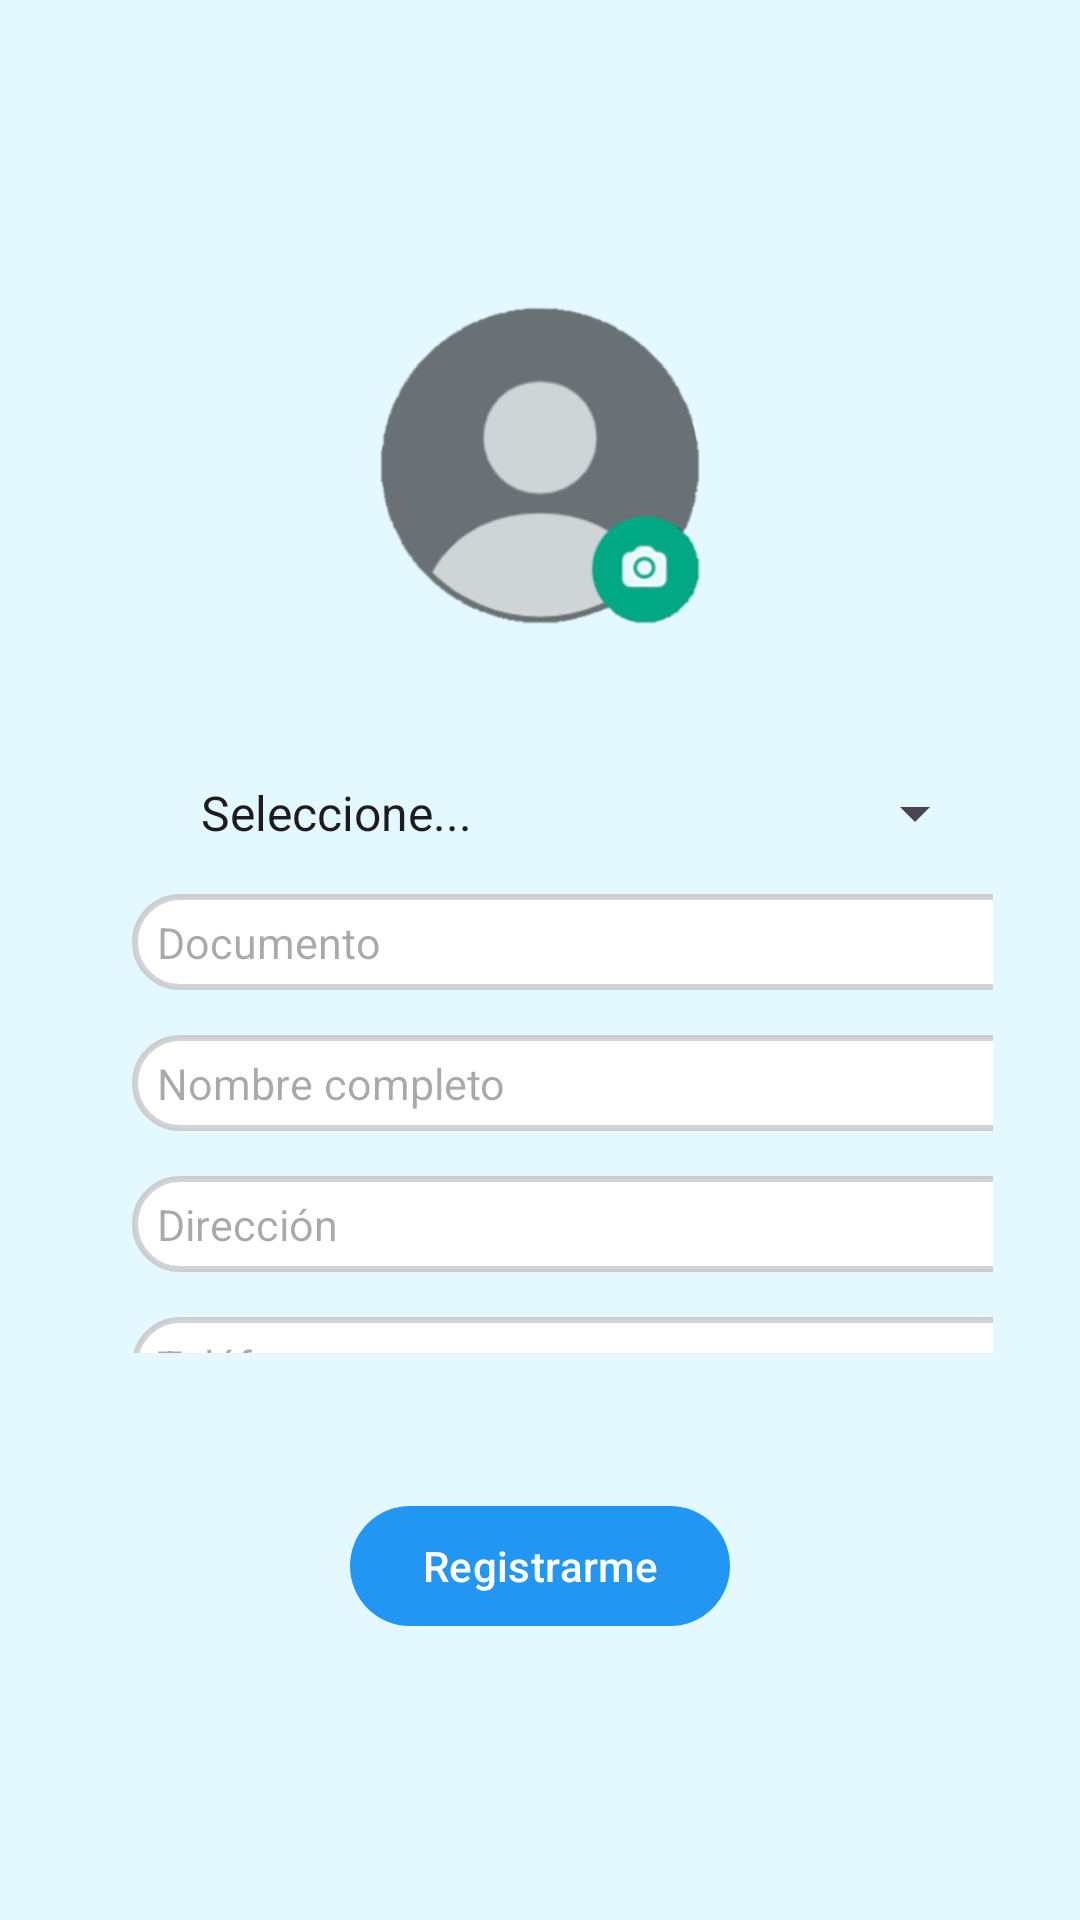

The Android layout XML behind this screen, and the referenced resources:
<!-- AndroidManifest.xml: application theme Theme.Softair -->
<!-- res/layout/activity_reg_cli.xml -->
<?xml version="1.0" encoding="utf-8"?>
<androidx.constraintlayout.widget.ConstraintLayout xmlns:android="http://schemas.android.com/apk/res/android"
    xmlns:app="http://schemas.android.com/apk/res-auto"
    xmlns:tools="http://schemas.android.com/tools"
    android:layout_width="match_parent"
    android:layout_height="match_parent"
    tools:context=".RegCliActivity"
    android:background="@color/celeste"
    tools:layout_editor_absoluteX="0dp"
    tools:layout_editor_absoluteY="-12dp">

    <LinearLayout
        android:id="@+id/linearLayout10"
        android:layout_width="0dp"
        android:layout_height="0dp"
        android:layout_marginStart="29dp"
        android:layout_marginEnd="29dp"
        android:layout_marginBottom="47dp"
        android:orientation="vertical"
        app:layout_constraintBottom_toTopOf="@+id/btnRegCli"
        app:layout_constraintEnd_toEndOf="parent"
        app:layout_constraintStart_toStartOf="parent"
        app:layout_constraintTop_toBottomOf="@+id/imageView5">

        <Spinner
            android:id="@+id/spnTipDocCli"
            android:layout_width="270dp"
            android:layout_height="wrap_content"
            android:layout_marginBottom="15dp"
            android:entries="@array/documento"
            android:translationX="30dp"
            android:translationY="30dp" />

        <EditText
            android:id="@+id/txtDocCli"
            android:layout_width="303dp"
            android:layout_height="32dp"
            android:layout_marginBottom="15dp"
            android:background="@drawable/lavender_border"
            android:ems="10"
            android:hint="Documento"
            android:inputType="number"
            android:paddingLeft="25px"
            android:textSize="43px"
            android:translationX="15dp"
            android:translationY="30dp" />

        <EditText
            android:id="@+id/txtNomCli"
            android:layout_width="303dp"
            android:layout_height="32dp"
            android:layout_marginBottom="15dp"
            android:background="@drawable/lavender_border"
            android:ems="10"
            android:hint="Nombre completo"
            android:inputType="text"
            android:paddingLeft="25px"
            android:textSize="43px"
            android:translationX="15dp"
            android:translationY="30dp" />

        <EditText
            android:id="@+id/txtDirCli"
            android:layout_width="303dp"
            android:layout_height="32dp"
            android:layout_marginBottom="15dp"
            android:background="@drawable/lavender_border"
            android:ems="10"
            android:hint="Dirección"
            android:inputType="text"
            android:paddingLeft="25px"
            android:textSize="43px"
            android:translationX="15dp"
            android:translationY="30dp" />

        <EditText
            android:id="@+id/txtTelCli"
            android:layout_width="303dp"
            android:layout_height="32dp"
            android:layout_marginBottom="15dp"
            android:background="@drawable/lavender_border"
            android:ems="10"
            android:hint="Teléfono"
            android:inputType="number"
            android:paddingLeft="25px"
            android:textSize="43px"
            android:translationX="15dp"
            android:translationY="30dp" />

        <EditText
            android:id="@+id/txtEmaCli"
            android:layout_width="303dp"
            android:layout_height="32dp"
            android:layout_marginBottom="15dp"
            android:background="@drawable/lavender_border"
            android:ems="10"
            android:hint="Correo electrónico"
            android:inputType="textEmailAddress"
            android:paddingLeft="25px"
            android:textSize="43px"
            android:translationX="15dp"
            android:translationY="30dp" />

        <EditText
            android:id="@+id/txtConCli"
            android:layout_width="303dp"
            android:layout_height="32dp"
            android:background="@drawable/lavender_border"
            android:ems="10"
            android:hint="Contraseña"
            android:inputType="textPassword"
            android:paddingLeft="25px"
            android:textSize="43px"
            android:translationX="15dp"
            android:translationY="30dp" />
    </LinearLayout>

    <ImageView
        android:id="@+id/imageView5"
        android:layout_width="108dp"
        android:layout_height="108dp"
        android:layout_marginTop="101dp"
        android:layout_marginBottom="20dp"
        app:layout_constraintBottom_toTopOf="@+id/linearLayout10"
        app:layout_constraintEnd_toEndOf="parent"
        app:layout_constraintStart_toStartOf="parent"
        app:layout_constraintTop_toTopOf="parent"
        app:srcCompat="@drawable/fotoperfil" />

    <Button
        android:id="@+id/btnRegCli"
        android:layout_width="wrap_content"
        android:layout_height="wrap_content"
        android:layout_marginBottom="94dp"
        android:onClick="goIniSes"
        android:text="Registrarme"
        app:layout_constraintBottom_toBottomOf="parent"
        app:layout_constraintEnd_toEndOf="parent"
        app:layout_constraintStart_toStartOf="parent"
        app:layout_constraintTop_toBottomOf="@+id/linearLayout10" />

</androidx.constraintlayout.widget.ConstraintLayout>
<!-- resources referenced by this layout -->
<resources>
  <string-array name="documento">
          <item>Seleccione...</item>
          <item>Cédula de ciudadanía</item>
          <item>NIT</item>
      </string-array>
  <color name="celeste">#E4F9FF</color>
  <!-- drawable fotoperfil: png bitmap (drawable, 26758 bytes) -->
  <!-- drawable lavender_border (drawable) -->
  <?xml version="1.0" encoding="utf-8"?>
  <shape xmlns:android="http://schemas.android.com/apk/res/android"
      android:shape="rectangle">
  
      <corners
          android:radius="30dp">
      </corners>
  
      <stroke
          android:color="@color/gray"
          android:width="2dp">
      </stroke>
  
      <solid
          android:color="@color/white">
      </solid>
  
  </shape>
  <style name="Theme.Softair" parent="Base.Theme.Softair" />
  <color name="gray">#9AB8B5B5</color>
  <color name="white">#FFFFFFFF</color>
  <style name="Base.Theme.Softair" parent="Theme.Material3.DayNight.NoActionBar">
          <item name="colorPrimary">@color/skyblue</item>
          
          
      </style>
  <color name="skyblue">#2196F3</color>
</resources>
